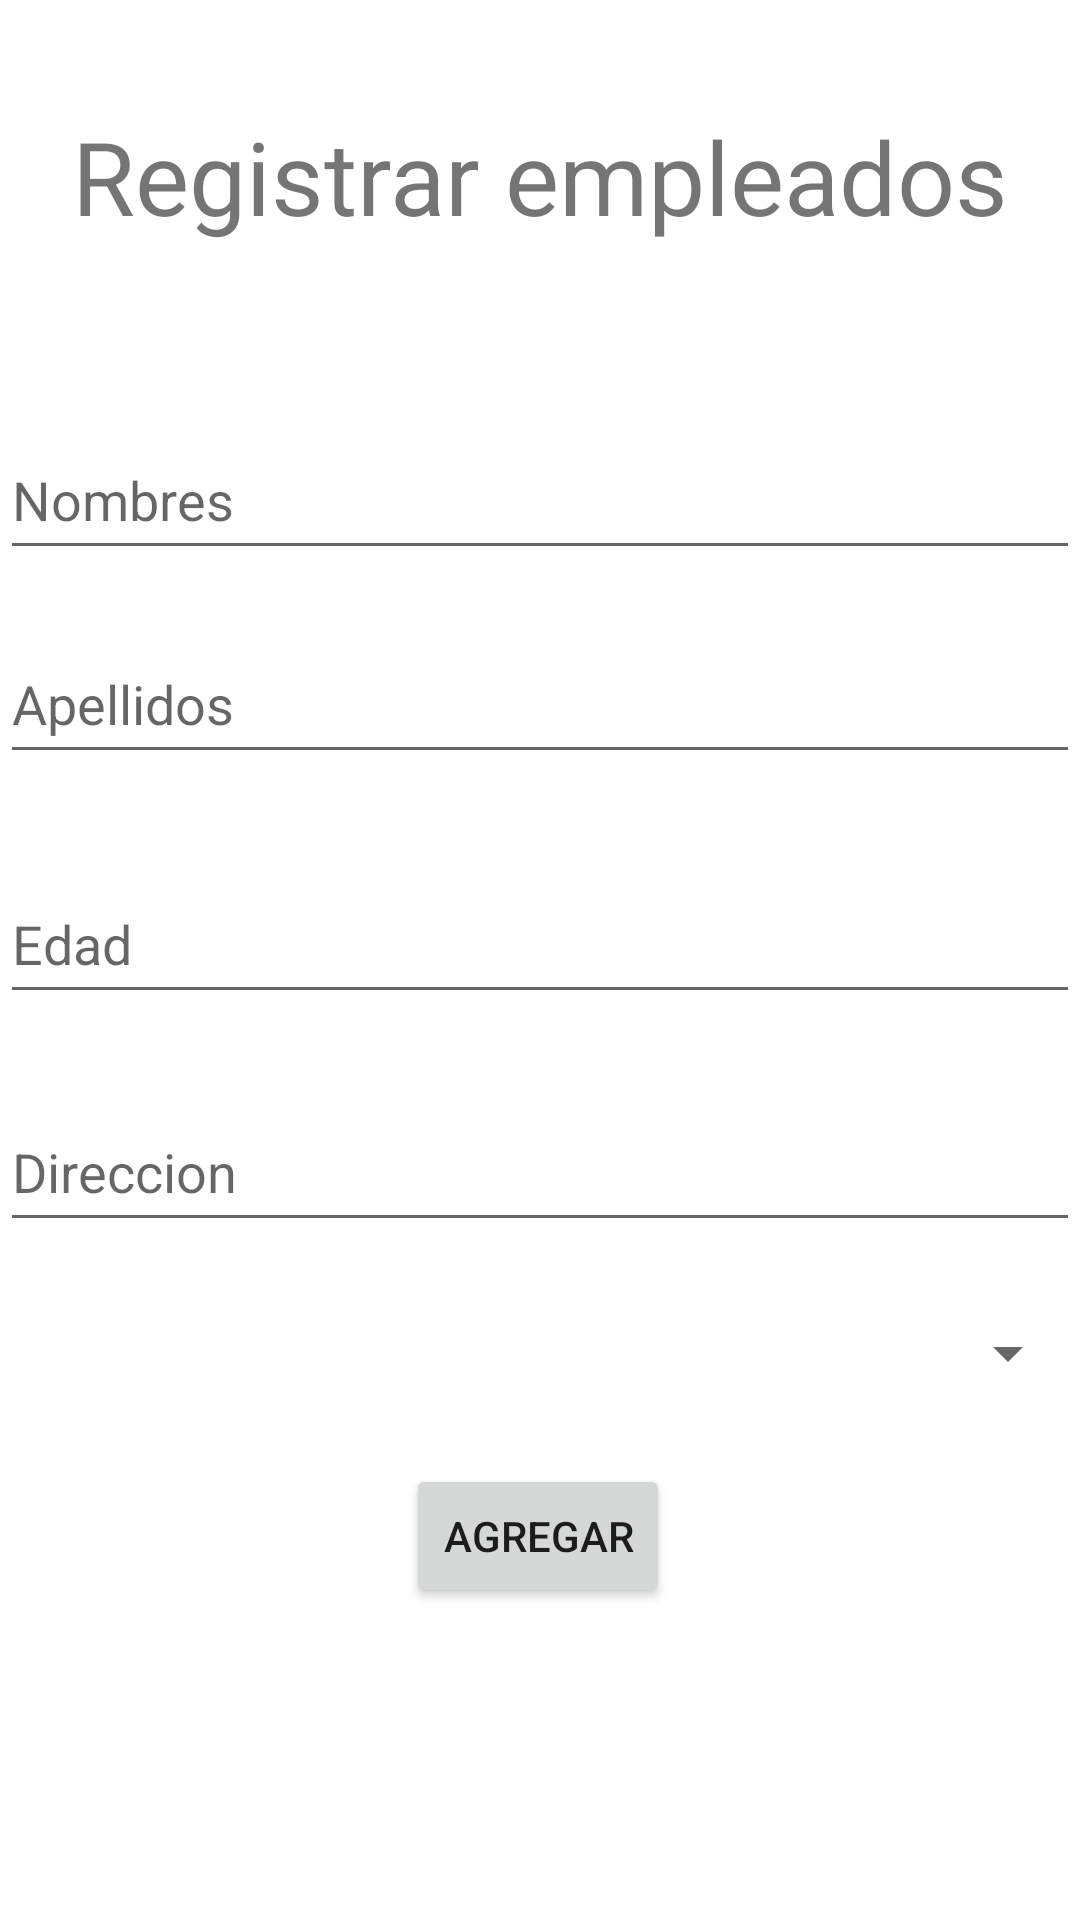

Reconstruct the res/layout file that produces this screen, plus the resources it refers to.
<!-- AndroidManifest.xml: application theme Theme.Ejercicio3_1 -->
<!-- res/layout/activity_agregar_emp.xml -->
<?xml version="1.0" encoding="utf-8"?>
<androidx.constraintlayout.widget.ConstraintLayout xmlns:android="http://schemas.android.com/apk/res/android"
    xmlns:app="http://schemas.android.com/apk/res-auto"
    xmlns:tools="http://schemas.android.com/tools"
    android:layout_width="match_parent"
    android:layout_height="match_parent"
    tools:context=".ActivityAgregarEmp">

    <EditText
        android:id="@+id/txtModNombres"
        android:layout_width="0dp"
        android:layout_height="50dp"
        android:layout_marginTop="140dp"
        android:ems="10"
        android:hint="Nombres"
        android:inputType="textPersonName"
        app:layout_constraintEnd_toEndOf="parent"
        app:layout_constraintHorizontal_bias="0.0"
        app:layout_constraintStart_toStartOf="parent"
        app:layout_constraintTop_toTopOf="parent" />

    <EditText
        android:id="@+id/txtModDireccion"
        android:layout_width="0dp"
        android:layout_height="50dp"
        android:layout_marginTop="364dp"
        android:ems="10"
        android:hint="Direccion"
        android:inputType="textPersonName"
        app:layout_constraintEnd_toEndOf="parent"
        app:layout_constraintHorizontal_bias="0.0"
        app:layout_constraintStart_toStartOf="parent"
        app:layout_constraintTop_toTopOf="parent" />

    <EditText
        android:id="@+id/txtModEdad"
        android:layout_width="0dp"
        android:layout_height="50dp"
        android:layout_marginTop="288dp"
        android:ems="10"
        android:hint="Edad"
        android:inputType="number"
        app:layout_constraintEnd_toEndOf="parent"
        app:layout_constraintHorizontal_bias="0.0"
        app:layout_constraintStart_toStartOf="parent"
        app:layout_constraintTop_toTopOf="parent" />

    <EditText
        android:id="@+id/txtModApellidos"
        android:layout_width="0dp"
        android:layout_height="50dp"
        android:layout_marginTop="208dp"
        android:ems="10"
        android:hint="Apellidos"
        android:inputType="textPersonName"
        app:layout_constraintEnd_toEndOf="parent"
        app:layout_constraintHorizontal_bias="0.0"
        app:layout_constraintStart_toStartOf="parent"
        app:layout_constraintTop_toTopOf="parent" />

    <Button
        android:id="@+id/btnActualizar"
        android:layout_width="wrap_content"
        android:layout_height="wrap_content"
        android:text="Agregar"
        app:layout_constraintBottom_toBottomOf="parent"
        app:layout_constraintEnd_toEndOf="parent"
        app:layout_constraintHorizontal_bias="0.498"
        app:layout_constraintStart_toStartOf="parent"
        app:layout_constraintTop_toBottomOf="@+id/txtModDireccion"
        app:layout_constraintVertical_bias="0.416" />

    <TextView
        android:id="@+id/textView"
        android:layout_width="0dp"
        android:layout_height="wrap_content"
        android:layout_marginTop="36dp"
        android:text="Registrar empleados"
        android:textAlignment="center"
        android:textSize="34sp"
        app:layout_constraintEnd_toEndOf="parent"
        app:layout_constraintHorizontal_bias="0.0"
        app:layout_constraintStart_toStartOf="parent"
        app:layout_constraintTop_toTopOf="parent" />

    <Spinner
        android:id="@+id/cmbAddPuesto"
        android:layout_width="match_parent"
        android:layout_height="50dp"
        app:layout_constraintBottom_toTopOf="@+id/btnActualizar"
        app:layout_constraintEnd_toEndOf="parent"
        app:layout_constraintStart_toStartOf="parent"
        app:layout_constraintTop_toBottomOf="@+id/txtModDireccion" />

</androidx.constraintlayout.widget.ConstraintLayout>
<!-- resources referenced by this layout -->
<resources>
  <style name="Theme.Ejercicio3_1" parent="Theme.MaterialComponents.DayNight.NoActionBar">
          
          <item name="colorPrimary">@color/purple_500</item>
          <item name="colorPrimaryVariant">@color/purple_700</item>
          <item name="colorOnPrimary">@color/white</item>
          
          <item name="colorSecondary">@color/teal_200</item>
          <item name="colorSecondaryVariant">@color/teal_700</item>
          <item name="colorOnSecondary">@color/black</item>
          
          <item name="android:statusBarColor" tools:targetApi="l">?attr/colorPrimaryVariant</item>
          
      </style>
  <!-- not gathered from this repository: default colours our renderer supplied (Android Studio template values) -->
  <color name="purple_500">#FF6200EE</color>
  <color name="purple_700">#FF3700B3</color>
  <color name="teal_200">#FF03DAC5</color>
  <color name="teal_700">#FF018786</color>
  <color name="black">#FF000000</color>
  <color name="white">#FFFFFFFF</color>
</resources>
